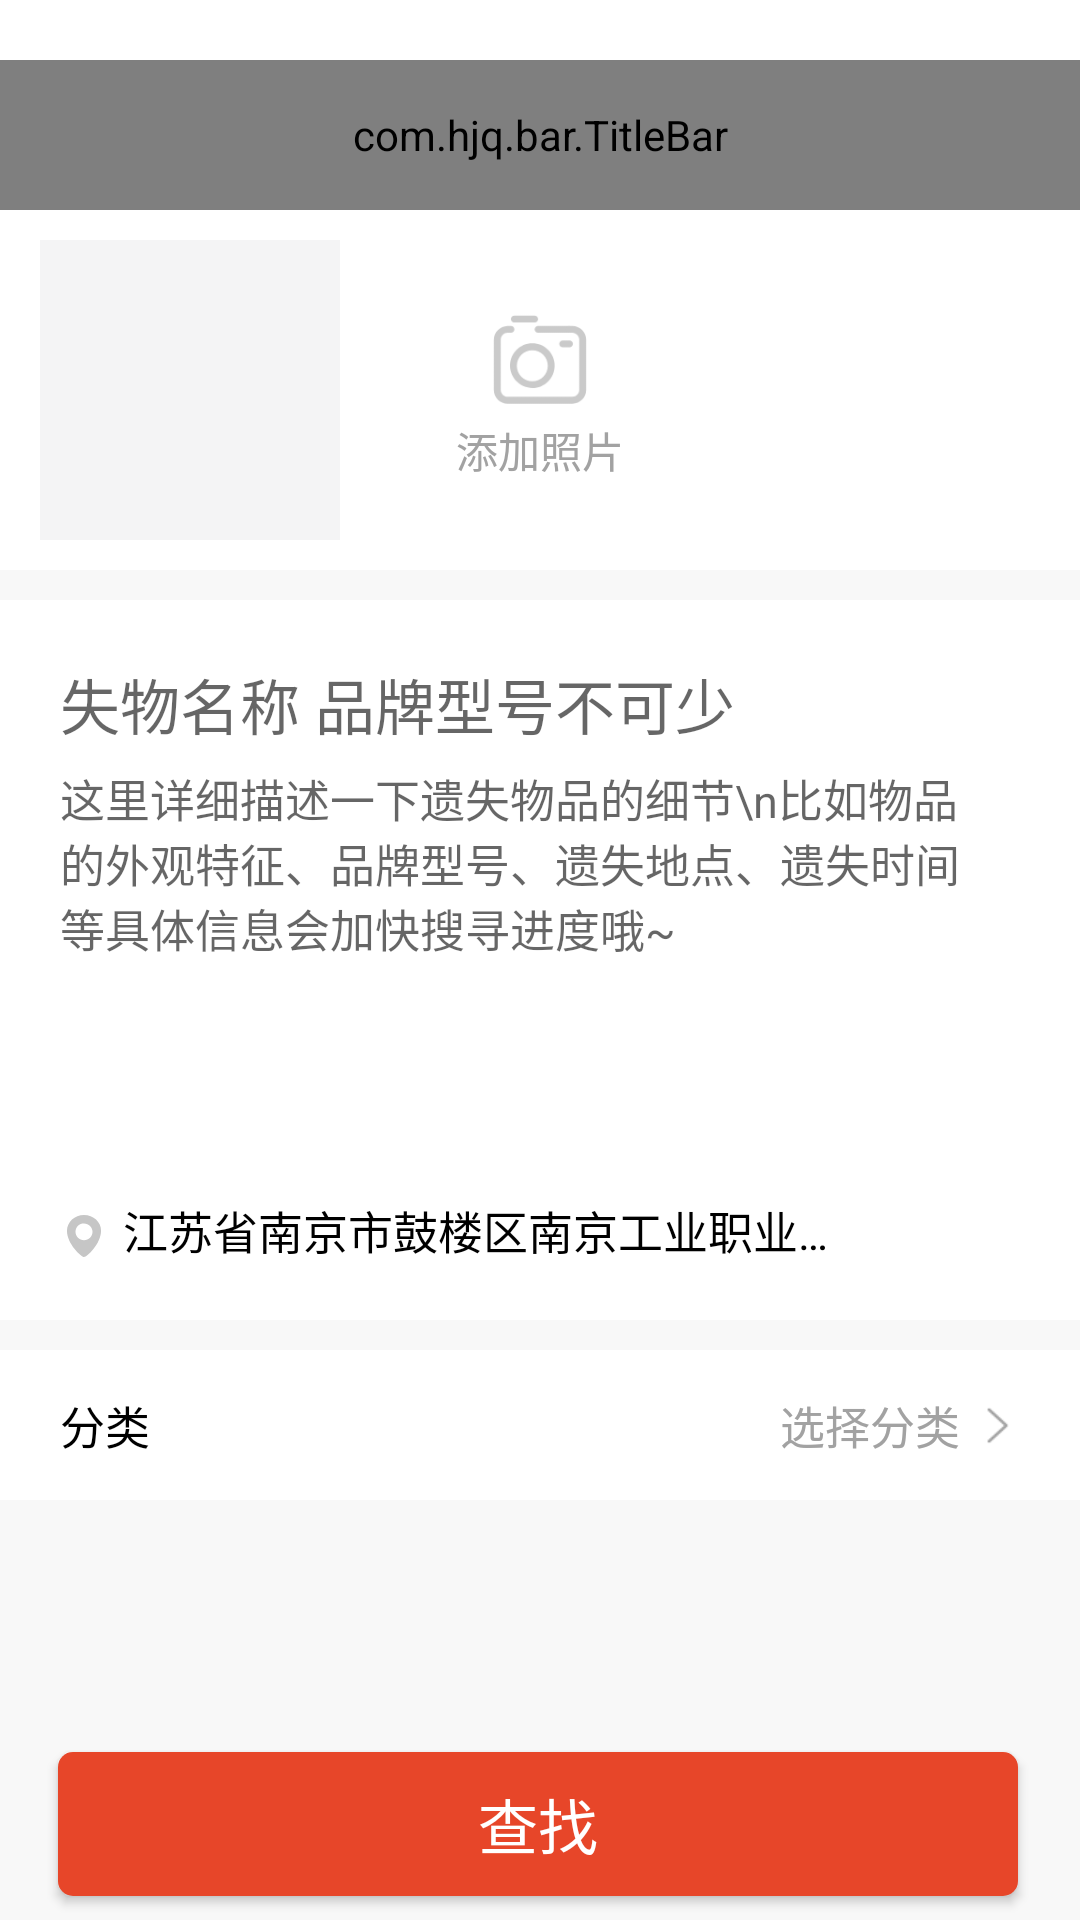

This screen was rendered from an Android layout file. Write that file and the resources it references.
<!-- AndroidManifest.xml: application theme AppTheme.NoActionBar -->
<!-- res/layout/loser_page.xml -->
<?xml version="1.0" encoding="utf-8"?>
<androidx.constraintlayout.widget.ConstraintLayout xmlns:android="http://schemas.android.com/apk/res/android"
    xmlns:app="http://schemas.android.com/apk/res-auto"
    xmlns:tools="http://schemas.android.com/tools"
    android:layout_width="match_parent"
    android:layout_height="match_parent"
    android:background="#F8F8F8">

    <ImageView
        android:layout_width="match_parent"
        android:layout_height="20dp"
        android:background="#FFFFFF"
        app:layout_constraintLeft_toLeftOf="parent"
        app:layout_constraintTop_toTopOf="parent" />

    <com.hjq.bar.TitleBar
        android:id="@+id/titleBar"
        android:layout_width="match_parent"
        android:layout_height="50dp"
        android:layout_marginTop="20dp"
        app:layout_constraintLeft_toLeftOf="parent"
        app:layout_constraintTop_toTopOf="parent"
        app:title="寻找失物"
        app:titleSize="18sp"></com.hjq.bar.TitleBar>
    

    <LinearLayout
        android:id="@+id/layout_takePhote"
        android:layout_width="match_parent"
        android:layout_height="120dp"
        android:background="#ffffff"
        android:gravity="center"
        android:orientation="vertical"
        app:layout_constraintLeft_toLeftOf="parent"
        app:layout_constraintTop_toBottomOf="@+id/titleBar">

        <ImageView
            android:layout_width="40dp"
            android:layout_height="40dp"
            android:layout_gravity="center"

            android:src="@mipmap/icon_photo" />

        <TextView
            android:layout_width="wrap_content"
            android:layout_height="wrap_content"
            android:layout_gravity="center"
            android:text="添加照片"
            android:textColor="#A2A2A2" />

    </LinearLayout>
    
    <ImageView
        android:id="@+id/iv_grayline1"
        android:layout_width="match_parent"
        android:layout_height="10dp"
        android:layout_marginBottom="8dp"
        android:background="#F8F8F8"
        app:layout_constraintLeft_toLeftOf="parent"
        app:layout_constraintTop_toBottomOf="@+id/layout_takePhote"></ImageView>

    <ImageView
        android:id="@+id/iv_img4show"
        android:layout_width="100dp"
        android:layout_height="100dp"
        android:layout_marginTop="10dp"
        android:background="#F4F4F5"
        app:layout_constraintHorizontal_bias="0.051"
        app:layout_constraintLeft_toLeftOf="parent"
        app:layout_constraintRight_toRightOf="parent"
        app:layout_constraintTop_toTopOf="@+id/layout_takePhote" />


    <androidx.constraintlayout.widget.ConstraintLayout
        android:id="@+id/ConstraintLayout"
        android:layout_width="match_parent"
        android:layout_height="240dp"
        android:background="#ffffff"
        app:layout_constraintLeft_toLeftOf="parent"
        app:layout_constraintTop_toBottomOf="@+id/iv_grayline1">

        <EditText
            android:id="@+id/et_lostName"
            android:layout_width="300sp"
            android:layout_height="wrap_content"
            android:layout_marginLeft="20dp"
            android:layout_marginTop="20dp"
            android:background="@color/white"
            android:hint="失物名称 品牌型号不可少"
            android:inputType=""
            android:lines="1"
            android:maxLength="25"
            android:textSize="20dp"
            app:layout_constraintLeft_toLeftOf="parent"
            app:layout_constraintTop_toTopOf="parent" />

        <EditText
            android:id="@+id/et_lostDescribe"
            android:layout_width="300sp"
            android:layout_height="wrap_content"
            android:layout_marginLeft="20dp"
            android:layout_marginTop="6dp"
            android:background="@color/white"
            android:gravity="top"
            android:hint="这里详细描述一下遗失物品的细节\n比如物品的外观特征、品牌型号、遗失地点、遗失时间等具体信息会加快搜寻进度哦~"
            android:inputType=""
            android:maxLength="120"
            android:maxLines="5"
            android:textSize="15dp"
            app:layout_constraintLeft_toLeftOf="parent"
            app:layout_constraintTop_toBottomOf="@+id/et_lostName" />

        <ImageView
            android:id="@+id/iv_location"
            android:layout_width="wrap_content"
            android:layout_height="wrap_content"
            android:layout_marginBottom="20dp"
            android:src="@mipmap/icon_location"
            app:layout_constraintBottom_toBottomOf="parent"
            app:layout_constraintLeft_toLeftOf="@+id/et_lostDescribe" />

        <TextView
            android:id="@+id/tv_location"
            android:layout_width="0dp"
            android:layout_height="wrap_content"
            android:layout_marginLeft="5dp"
            android:layout_marginRight="80dp"
            android:layout_marginBottom="19dp"
            android:maxLines="1"
            android:clickable="true"
            android:ellipsize="end"
            android:text="江苏省南京市鼓楼区南京工业职业技术学院"
            android:textColor="@drawable/selector_item_color"
            android:textSize="15dp"
            app:layout_constraintBottom_toBottomOf="parent"
            app:layout_constraintLeft_toRightOf="@+id/iv_location"
            app:layout_constraintRight_toRightOf="parent" />

        <com.github.ybq.android.spinkit.SpinKitView xmlns:app="http://schemas.android.com/apk/res-auto"
            android:id="@+id/skv_loading"
            style="@style/SpinKitView.FadingCircle"
            android:layout_width="100dp"
            android:layout_height="100dp"
            android:layout_gravity="center"
            android:visibility="gone"
            app:SpinKit_Color="@color/color_orange"
            app:layout_constraintBottom_toBottomOf="parent"
            app:layout_constraintLeft_toLeftOf="parent"
            app:layout_constraintRight_toRightOf="parent"
            app:layout_constraintTop_toTopOf="parent" />

    </androidx.constraintlayout.widget.ConstraintLayout>

    
    <ImageView
        android:id="@+id/iv_grayline2"
        android:layout_width="match_parent"
        android:layout_height="10dp"
        android:layout_marginBottom="8dp"
        android:background="#F8F8F8"
        app:layout_constraintLeft_toLeftOf="parent"
        app:layout_constraintTop_toBottomOf="@+id/ConstraintLayout"></ImageView>

    <androidx.constraintlayout.widget.ConstraintLayout
        android:id="@+id/consLayout_classChoose"
        android:layout_width="match_parent"
        android:layout_height="50dp"

        android:background="@drawable/selector"
        android:clickable="true"

        android:focusable="true"
        app:layout_constraintLeft_toLeftOf="parent"
        app:layout_constraintTop_toBottomOf="@+id/iv_grayline2">

        <TextView
            android:layout_width="wrap_content"
            android:layout_height="wrap_content"
            android:layout_marginLeft="20dp"
            android:text="分类"
            android:textColor="#000000"
            android:textSize="15dp"
            app:layout_constraintBottom_toBottomOf="parent"
            app:layout_constraintLeft_toLeftOf="parent"
            app:layout_constraintTop_toTopOf="parent" />

        <TextView
            android:id="@+id/tv_classChoose"
            android:layout_width="wrap_content"
            android:layout_height="wrap_content"
            android:layout_gravity="center_vertical"
            android:layout_marginRight="40dp"
            android:text="选择分类"
            android:textColor="#A2A2A2"
            android:textSize="15dp"
            app:layout_constraintBottom_toBottomOf="parent"
            app:layout_constraintRight_toRightOf="parent"
            app:layout_constraintTop_toTopOf="parent" />

        <ImageView
            android:layout_width="15dp"
            android:layout_height="15dp"
            android:layout_marginRight="20dp"
            android:src="@mipmap/icon_right"
            app:layout_constraintBottom_toBottomOf="parent"
            app:layout_constraintRight_toRightOf="parent"
            app:layout_constraintTop_toTopOf="parent" />

    </androidx.constraintlayout.widget.ConstraintLayout>
    
    <Button
        android:id="@+id/btn_search"
        android:layout_width="320dp"
        android:layout_height="wrap_content"
        android:layout_marginTop="584dp"
        android:background="@drawable/button_shape_normal"
        android:text="查找"
        android:textColor="#ffffff"
        android:textSize="20sp"
        app:layout_constraintHorizontal_bias="0.483"
        app:layout_constraintLeft_toLeftOf="parent"
        app:layout_constraintRight_toRightOf="parent"
        app:layout_constraintTop_toTopOf="parent" />

</androidx.constraintlayout.widget.ConstraintLayout>
<!-- resources referenced by this layout -->
<resources>
  <color name="white">#ffffffff</color>
  <!-- drawable button_shape_normal (drawable) -->
  <?xml version="1.0" encoding="utf-8"?>
  <shape xmlns:android="http://schemas.android.com/apk/res/android"  android:shape="rectangle">
      
      <corners android:radius="5dp" />
      <solid android:color="@color/orange_normal_btn" />
  </shape>
  <!-- drawable selector (drawable-v24) -->
  <?xml version="1.0" encoding="utf-8"?>
  <selector xmlns:android="http://schemas.android.com/apk/res/android">
      <item android:state_pressed="true" android:drawable="@color/selector_gray"></item>
      <item android:drawable="@color/white"></item>
  </selector>
  <!-- drawable selector_item_color (drawable) -->
  <?xml version="1.0" encoding="utf-8"?>
  <selector xmlns:android="http://schemas.android.com/apk/res/android">
      <item android:color="#F44336" android:state_checked="true"/>
      <item android:color="#F44336" android:state_pressed="true"/>
      <item android:color="#000000"/>
  </selector>
  <!-- mipmap icon_location: png bitmap (mipmap-xxhdpi, 1430 bytes) -->
  <!-- mipmap icon_photo: png bitmap (mipmap-xxhdpi, 3820 bytes) -->
  <!-- mipmap icon_right: png bitmap (mipmap-xxhdpi, 557 bytes) -->
  <style name="AppTheme.NoActionBar">
          <item name="android:windowBackground">@mipmap/bg</item>
          <item name="windowActionBar">false</item>
          <item name="windowNoTitle">true</item>
      </style>
  <color name="orange_normal_btn">#E74629</color>
  <color name="selector_gray">#E7E7E7</color>
</resources>
